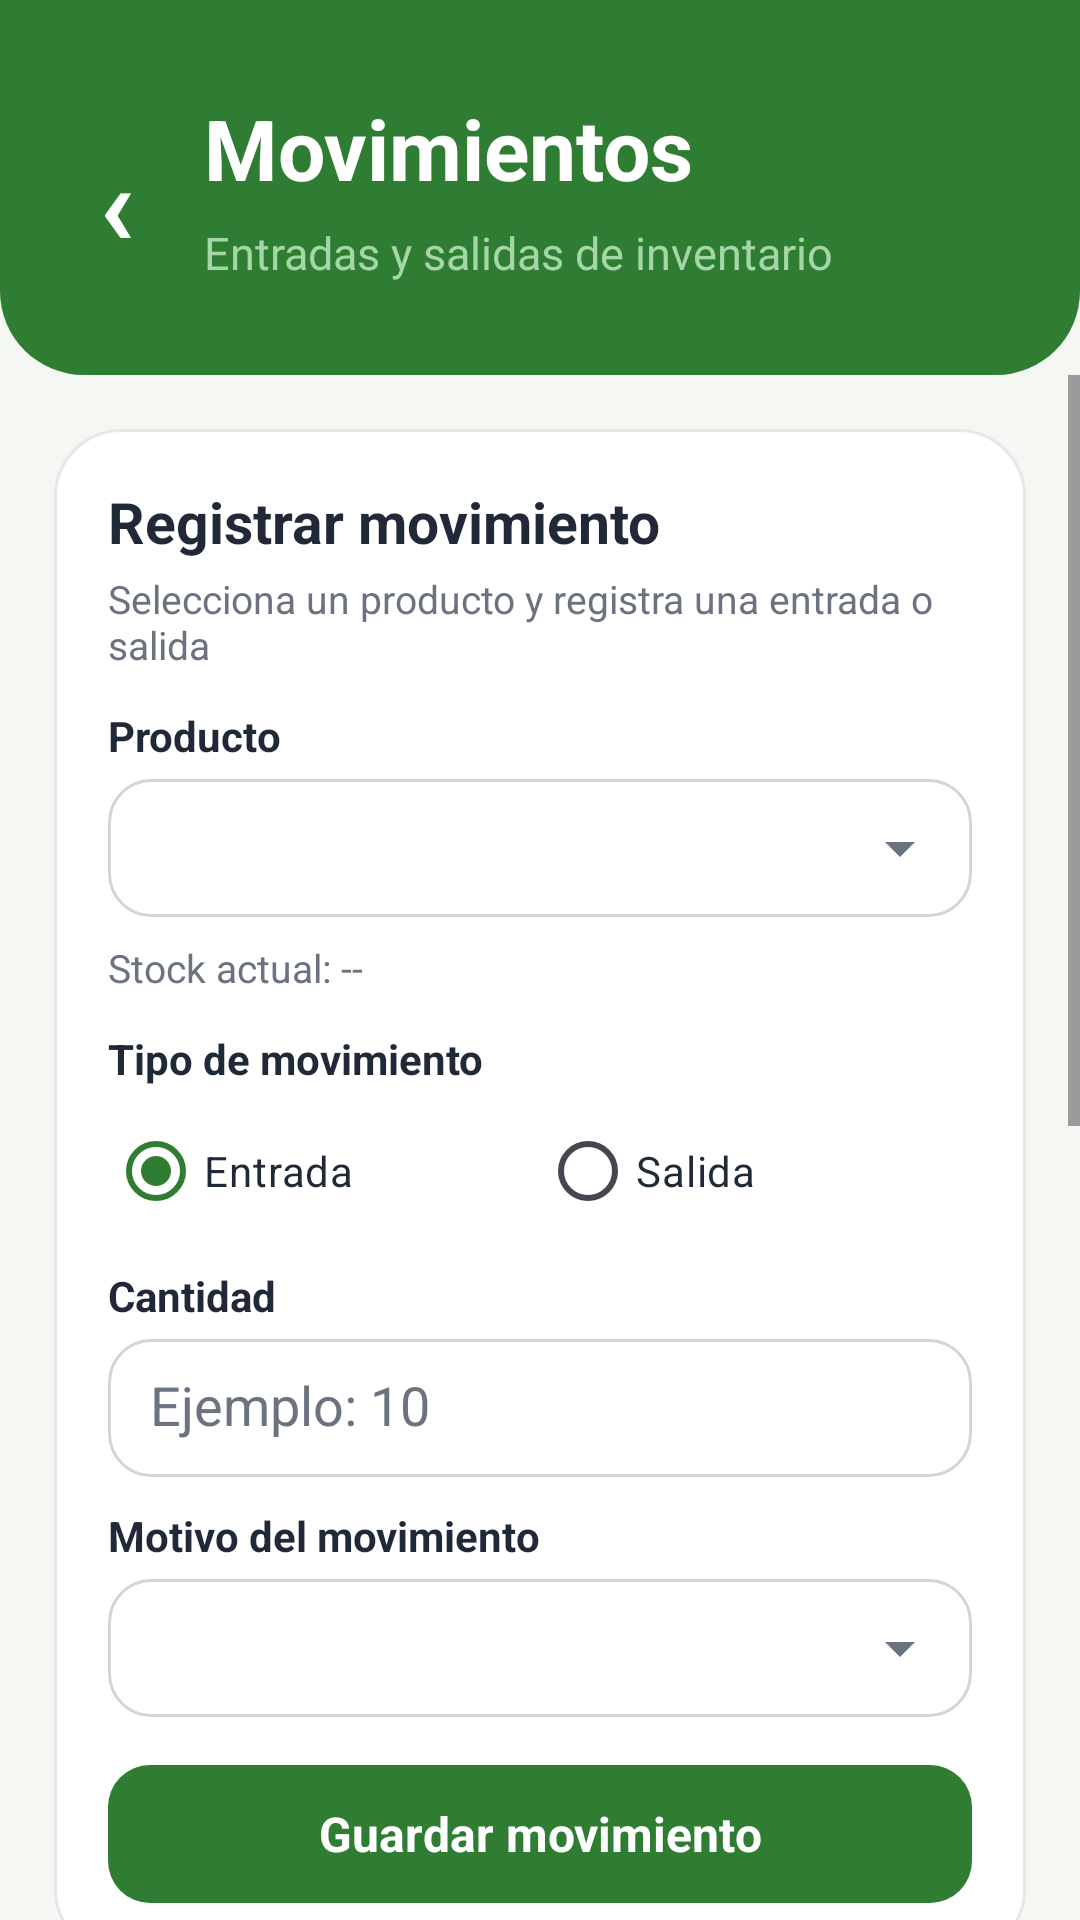

Produce the Android XML layout that renders to this screen, including the resource entries it uses.
<!-- AndroidManifest.xml: application theme Theme.InventarioPulperia -->
<!-- res/layout/activity_movements.xml -->
<?xml version="1.0" encoding="utf-8"?>
<LinearLayout xmlns:android="http://schemas.android.com/apk/res/android"
    android:id="@+id/mainMovements"
    android:layout_width="match_parent"
    android:layout_height="match_parent"
    android:background="@color/background_light"
    android:orientation="vertical">

    <LinearLayout
        android:layout_width="match_parent"
        android:layout_height="125dp"
        android:background="@drawable/bg_header_green"
        android:gravity="center_vertical"
        android:orientation="vertical"
        android:paddingLeft="18dp"
        android:paddingRight="22dp">

        <LinearLayout
            android:layout_width="match_parent"
            android:layout_height="wrap_content"
            android:gravity="center_vertical"
            android:orientation="horizontal">

            <TextView
                android:id="@+id/btnRegresarMovimientos"
                android:layout_width="42dp"
                android:layout_height="42dp"
                android:gravity="center"
                android:text="‹"
                android:textColor="@color/white"
                android:textSize="38sp"
                android:textStyle="bold" />

            <LinearLayout
                android:layout_width="0dp"
                android:layout_height="wrap_content"
                android:layout_marginLeft="8dp"
                android:layout_weight="1"
                android:orientation="vertical">

                <TextView
                    android:id="@+id/txtTituloMovimientos"
                    android:layout_width="wrap_content"
                    android:layout_height="wrap_content"
                    android:text="Movimientos"
                    android:textColor="@color/white"
                    android:textSize="28sp"
                    android:textStyle="bold" />

                <TextView
                    android:id="@+id/txtSubtituloMovimientos"
                    android:layout_width="wrap_content"
                    android:layout_height="wrap_content"
                    android:layout_marginTop="6dp"
                    android:text="Entradas y salidas de inventario"
                    android:textColor="@color/green_primary_light"
                    android:textSize="15sp" />

            </LinearLayout>

        </LinearLayout>

    </LinearLayout>

    <ScrollView
        android:layout_width="match_parent"
        android:layout_height="0dp"
        android:layout_weight="1"
        android:fillViewport="true">

        <LinearLayout
            android:layout_width="match_parent"
            android:layout_height="wrap_content"
            android:orientation="vertical"
            android:padding="18dp">

            <LinearLayout
                android:id="@+id/cardFormularioMovimiento"
                android:layout_width="match_parent"
                android:layout_height="wrap_content"
                android:background="@drawable/bg_form_card"
                android:orientation="vertical">

                <TextView
                    android:layout_width="match_parent"
                    android:layout_height="wrap_content"
                    android:text="Registrar movimiento"
                    android:textColor="@color/text_primary"
                    android:textSize="19sp"
                    android:textStyle="bold" />

                <TextView
                    android:layout_width="match_parent"
                    android:layout_height="wrap_content"
                    android:layout_marginTop="4dp"
                    android:text="Selecciona un producto y registra una entrada o salida"
                    android:textColor="@color/text_secondary"
                    android:textSize="13sp" />

                <TextView
                    android:layout_width="wrap_content"
                    android:layout_height="wrap_content"
                    android:layout_marginTop="12dp"
                    android:text="Producto"
                    android:textColor="@color/text_primary"
                    android:textSize="14sp"
                    android:textStyle="bold" />

                <Spinner
                    android:id="@+id/spinnerProductosMovimiento"
                    android:layout_width="match_parent"
                    android:layout_height="46dp"
                    android:layout_marginTop="5dp"
                    android:background="@drawable/bg_spinner"
                    android:paddingLeft="8dp"
                    android:paddingRight="8dp"
                    android:spinnerMode="dropdown" />

                <TextView
                    android:id="@+id/txtStockActualMovimiento"
                    android:layout_width="match_parent"
                    android:layout_height="wrap_content"
                    android:layout_marginTop="8dp"
                    android:text="Stock actual: --"
                    android:textColor="@color/text_secondary"
                    android:textSize="13sp" />

                <TextView
                    android:layout_width="wrap_content"
                    android:layout_height="wrap_content"
                    android:layout_marginTop="12dp"
                    android:text="Tipo de movimiento"
                    android:textColor="@color/text_primary"
                    android:textSize="14sp"
                    android:textStyle="bold" />

                <RadioGroup
                    android:id="@+id/radioGroupTipoMovimiento"
                    android:layout_width="match_parent"
                    android:layout_height="wrap_content"
                    android:layout_marginTop="4dp"
                    android:orientation="horizontal">

                    <RadioButton
                        android:id="@+id/radioEntrada"
                        android:layout_width="0dp"
                        android:layout_height="wrap_content"
                        android:layout_weight="1"
                        android:checked="true"
                        android:text="Entrada"
                        android:textColor="@color/text_primary"
                        android:textSize="14sp" />

                    <RadioButton
                        android:id="@+id/radioSalida"
                        android:layout_width="0dp"
                        android:layout_height="wrap_content"
                        android:layout_weight="1"
                        android:text="Salida"
                        android:textColor="@color/text_primary"
                        android:textSize="14sp" />

                </RadioGroup>

                <TextView
                    android:layout_width="wrap_content"
                    android:layout_height="wrap_content"
                    android:layout_marginTop="8dp"
                    android:text="Cantidad"
                    android:textColor="@color/text_primary"
                    android:textSize="14sp"
                    android:textStyle="bold" />

                <EditText
                    android:id="@+id/edtCantidadMovimiento"
                    android:layout_width="match_parent"
                    android:layout_height="46dp"
                    android:layout_marginTop="5dp"
                    android:background="@drawable/bg_input"
                    android:hint="Ejemplo: 10"
                    android:inputType="number"
                    android:paddingLeft="14dp"
                    android:paddingRight="14dp"
                    android:textColor="@color/text_primary"
                    android:textColorHint="@color/text_secondary" />

                <TextView
                    android:layout_width="wrap_content"
                    android:layout_height="wrap_content"
                    android:layout_marginTop="10dp"
                    android:text="Motivo del movimiento"
                    android:textColor="@color/text_primary"
                    android:textSize="14sp"
                    android:textStyle="bold" />

                <Spinner
                    android:id="@+id/spinnerMotivoMovimiento"
                    android:layout_width="match_parent"
                    android:layout_height="46dp"
                    android:layout_marginTop="5dp"
                    android:background="@drawable/bg_spinner"
                    android:paddingLeft="8dp"
                    android:paddingRight="8dp"
                    android:spinnerMode="dropdown" />

                <TextView
                    android:id="@+id/btnGuardarMovimiento"
                    android:layout_width="match_parent"
                    android:layout_height="46dp"
                    android:layout_marginTop="16dp"
                    android:background="@drawable/bg_button_primary"
                    android:gravity="center"
                    android:text="Guardar movimiento"
                    android:textColor="@color/white"
                    android:textSize="16sp"
                    android:textStyle="bold" />

            </LinearLayout>

            <TextView
                android:id="@+id/txtTituloHistorial"
                android:layout_width="match_parent"
                android:layout_height="wrap_content"
                android:layout_marginTop="18dp"
                android:text="Historial de movimientos"
                android:textColor="@color/text_primary"
                android:textSize="18sp"
                android:textStyle="bold" />

            <ListView
                android:id="@+id/listViewMovimientos"
                android:layout_width="match_parent"
                android:layout_height="460dp"
                android:layout_marginTop="12dp"
                android:clipToPadding="false"
                android:divider="@android:color/transparent"
                android:dividerHeight="10dp"
                android:nestedScrollingEnabled="true"
                android:paddingBottom="24dp" />

        </LinearLayout>

    </ScrollView>

</LinearLayout>
<!-- resources referenced by this layout -->
<resources>
  <color name="background_light">#F5F7F2</color>
  <color name="green_primary_light">#A5D6A7</color>
  <color name="text_primary">#1F2937</color>
  <color name="text_secondary">#6B7280</color>
  <color name="white">#FFFFFF</color>
  <!-- drawable bg_button_primary (drawable) -->
  <?xml version="1.0" encoding="utf-8"?>
  <shape xmlns:android="http://schemas.android.com/apk/res/android"
      android:shape="rectangle">
  
      <solid android:color="@color/green_primary" />
  
      <corners android:radius="14dp" />
  
      <padding
          android:left="16dp"
          android:top="12dp"
          android:right="16dp"
          android:bottom="12dp" />
  
  </shape>
  <!-- drawable bg_form_card (drawable) -->
  <?xml version="1.0" encoding="utf-8"?>
  <shape xmlns:android="http://schemas.android.com/apk/res/android"
      android:shape="rectangle">
  
      <solid android:color="@color/card_light" />
  
      <corners android:radius="22dp" />
  
      <stroke
          android:width="1dp"
          android:color="#E5E7EB" />
  
      <padding
          android:left="18dp"
          android:top="18dp"
          android:right="18dp"
          android:bottom="18dp" />
  
  </shape>
  <!-- drawable bg_header_green (drawable) -->
  <?xml version="1.0" encoding="utf-8"?>
  <shape xmlns:android="http://schemas.android.com/apk/res/android"
      android:shape="rectangle">
  
      <solid android:color="@color/green_primary" />
  
      <corners
          android:bottomLeftRadius="28dp"
          android:bottomRightRadius="28dp" />
  
  </shape>
  <!-- drawable bg_input (drawable) -->
  <?xml version="1.0" encoding="utf-8"?>
  <shape xmlns:android="http://schemas.android.com/apk/res/android"
      android:shape="rectangle">
  
      <solid android:color="@color/white" />
  
      <corners android:radius="14dp" />
  
      <stroke
          android:width="1dp"
          android:color="#D1D5DB" />
  
      <padding
          android:left="14dp"
          android:top="12dp"
          android:right="14dp"
          android:bottom="12dp" />
  
  </shape>
  <!-- drawable bg_spinner (drawable) -->
  <?xml version="1.0" encoding="utf-8"?>
  <layer-list xmlns:android="http://schemas.android.com/apk/res/android">
  
      <item>
          <shape android:shape="rectangle">
              <solid android:color="@color/white" />
  
              <corners android:radius="14dp" />
  
              <stroke
                  android:width="1dp"
                  android:color="#D1D5DB" />
  
              <padding
                  android:left="14dp"
                  android:top="12dp"
                  android:right="36dp"
                  android:bottom="12dp" />
          </shape>
      </item>
  
      <item
          android:drawable="@drawable/ic_arrow_down_solid"
          android:gravity="center_vertical|end"
          android:right="-24dp" />
  
  </layer-list>
  <style name="Theme.InventarioPulperia" parent="Theme.Material3.Light.NoActionBar">
          <item name="colorPrimary">@color/green_primary</item>
          <item name="colorPrimaryContainer">@color/green_primary_light</item>
          <item name="colorOnPrimary">@color/white</item>
  
          <item name="android:statusBarColor">@color/green_primary_dark</item>
          <item name="android:navigationBarColor">@color/green_primary_dark</item>
  
          <item name="android:windowBackground">@color/background_light</item>
      </style>
  <color name="green_primary">#2E7D32</color>
  <color name="card_light">#FFFFFF</color>
  <!-- drawable ic_arrow_down_solid (drawable) -->
  <vector xmlns:android="http://schemas.android.com/apk/res/android"
      android:width="24dp"
      android:height="24dp"
      android:viewportWidth="24"
      android:viewportHeight="24">
  
      <path
          android:fillColor="@color/text_secondary"
          android:pathData="M7,10 L12,15 L17,10 Z" />
  
  </vector>
  <color name="green_primary_dark">#1B5E20</color>
</resources>
